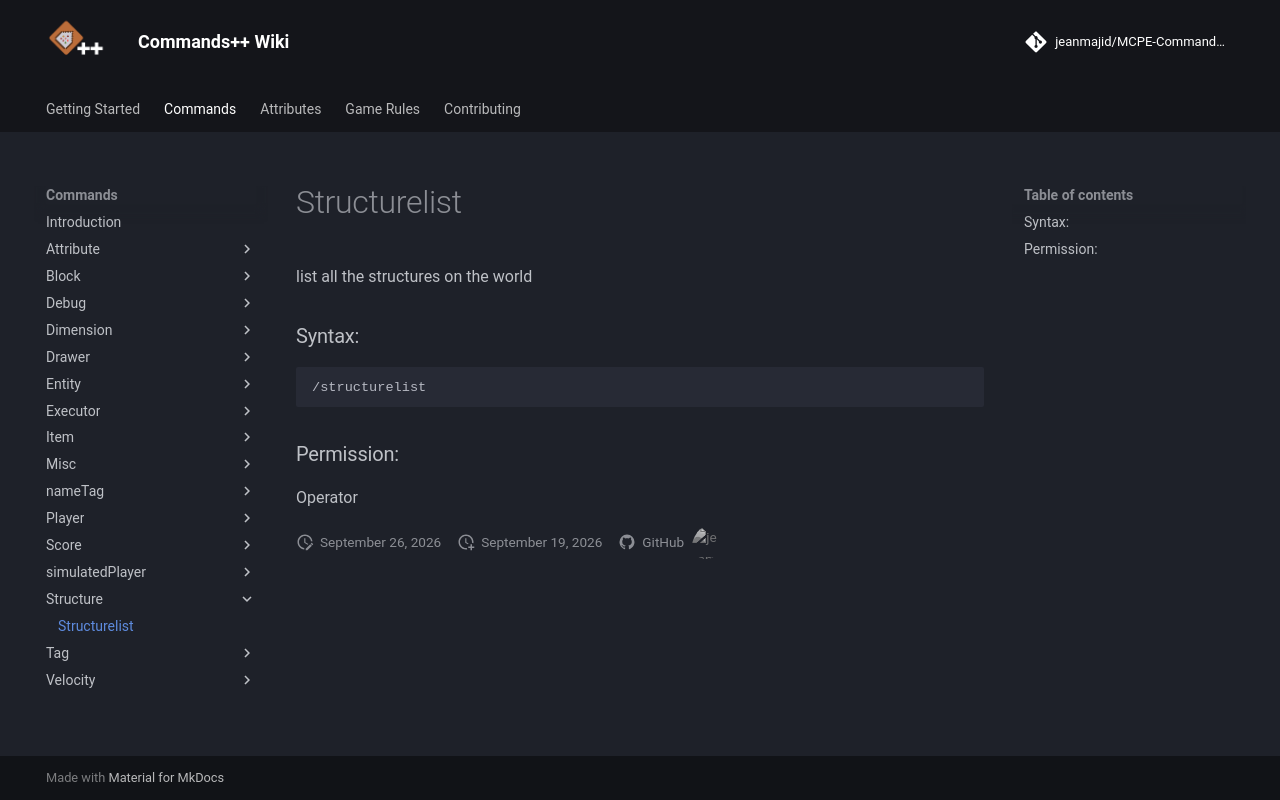

repository: jeanmajid/MCPE-Commands-plus-plus · page: commands/structure/structurelist/index.html · generator: mkdocs

<!-- AUTO GENERATED DO NOT TOUCH ANYTHING UNDERNEATH -->

list all the structures on the world

### Syntax:

```
/structurelist
```

### Permission:

Operator

<!-- AUTO GENERATED DO NOT TOUCH ANYTHING ABOVE -->
